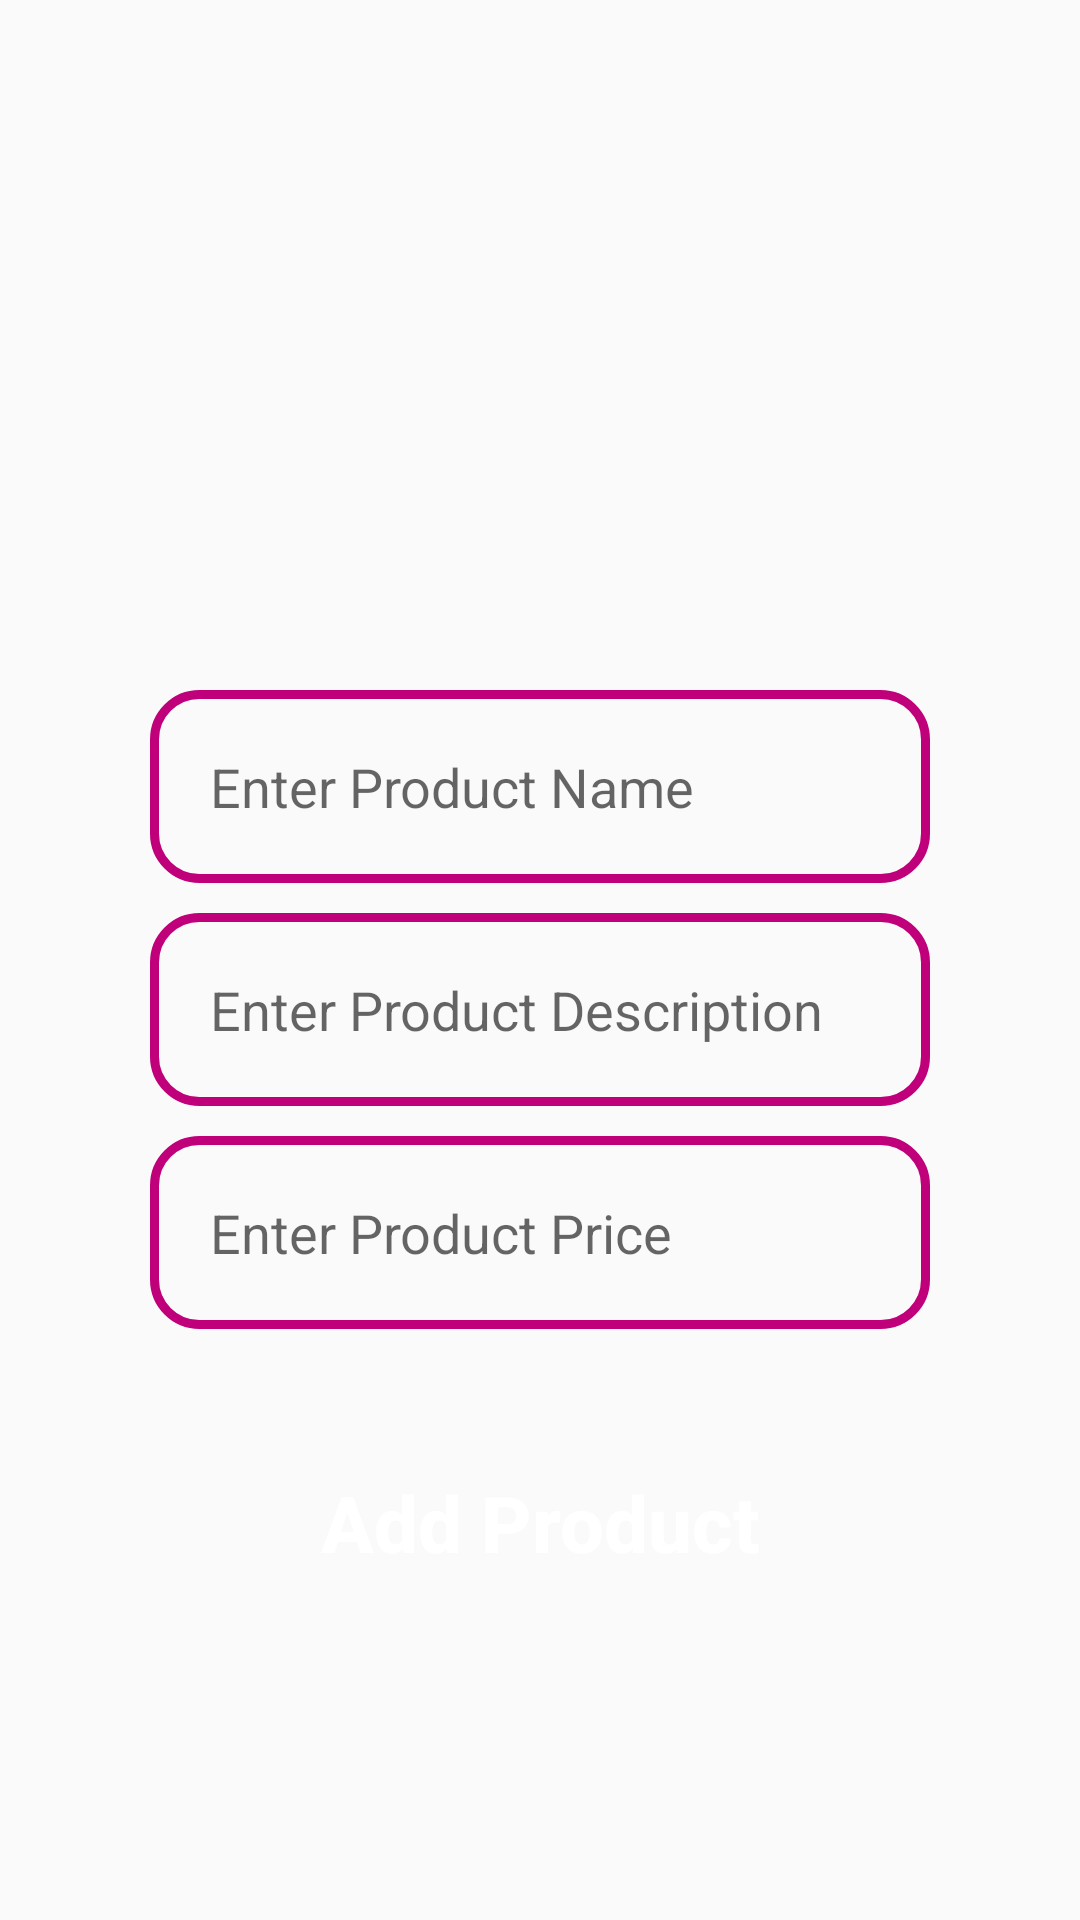

Here is an Android app screen rendered from its layout file. Give the layout XML and the strings, colors and styles it references.
<!-- AndroidManifest.xml: activity theme Theme.AppCompat.Light.NoActionBar -->
<!-- res/layout/activity_seller_add_new_product.xml -->
<?xml version="1.0" encoding="utf-8"?>
<RelativeLayout xmlns:android="http://schemas.android.com/apk/res/android"
    xmlns:app="http://schemas.android.com/apk/res-auto"
    xmlns:tools="http://schemas.android.com/tools"
    android:layout_width="match_parent"
    android:layout_height="match_parent"
    tools:context="sellers.SellerAddNewProductActivity">

    <ImageView
        android:id="@+id/select_product_image"
        android:layout_width="350dp"
        android:layout_height="200dp"
        android:scaleType="centerCrop"
        android:cropToPadding="false"
        android:layout_marginTop="10dp"
        android:src="@drawable/select_product_image"
        android:layout_centerHorizontal="true"/>

    <EditText
        android:id="@+id/product_name"
        android:layout_width="match_parent"
        android:layout_height="wrap_content"
        android:inputType="textMultiLine"
        android:layout_marginTop="20dp"
        android:layout_below="@+id/select_product_image"
        android:padding="20dp"
        android:layout_marginLeft="50dp"
        android:layout_marginRight="50dp"
        android:background="@drawable/input_design"
        android:hint="Enter Product Name"/>

    <EditText
        android:id="@+id/product_description"
        android:layout_width="match_parent"
        android:layout_height="wrap_content"
        android:inputType="textMultiLine"
        android:layout_marginTop="10dp"
        android:layout_below="@+id/product_name"
        android:padding="20dp"
        android:layout_marginLeft="50dp"
        android:layout_marginRight="50dp"
        android:background="@drawable/input_design"
        android:hint="Enter Product Description"/>

    <EditText
        android:id="@+id/product_price"
        android:layout_width="match_parent"
        android:layout_height="wrap_content"
        android:inputType="textMultiLine"
        android:layout_marginTop="10dp"
        android:layout_below="@+id/product_description"
        android:padding="20dp"
        android:layout_marginLeft="50dp"
        android:layout_marginRight="50dp"
        android:background="@drawable/input_design"
        android:hint="Enter Product Price"/>

    <androidx.appcompat.widget.AppCompatButton
        android:id="@+id/add_new_product"
        android:layout_width="match_parent"
        android:layout_height="wrap_content"
        android:layout_marginLeft="50dp"
        android:layout_marginRight="50dp"
        android:textColor="@color/white"
        android:textAlignment="center"
        android:textStyle="bold"
        android:textAllCaps="false"
        android:text="Add Product"
        android:textSize="26sp"
        android:padding="17dp"
        android:layout_below="@+id/product_price"
        android:layout_marginTop="30dp"
        android:background="@drawable/button"/>



</RelativeLayout>
<!-- resources referenced by this layout -->
<resources>
  <color name="white">#FFFFFFFF</color>
  <!-- drawable input_design (drawable) -->
  <?xml version="1.0" encoding="utf-8"?>
  <shape xmlns:android="http://schemas.android.com/apk/res/android">
  
      <stroke
          android:color="@color/colorPrimary"
          android:width="3dp">
      </stroke>
      <corners android:radius="15dp"/>
  </shape>
  <color name="colorPrimary">#BF007A</color>
</resources>
